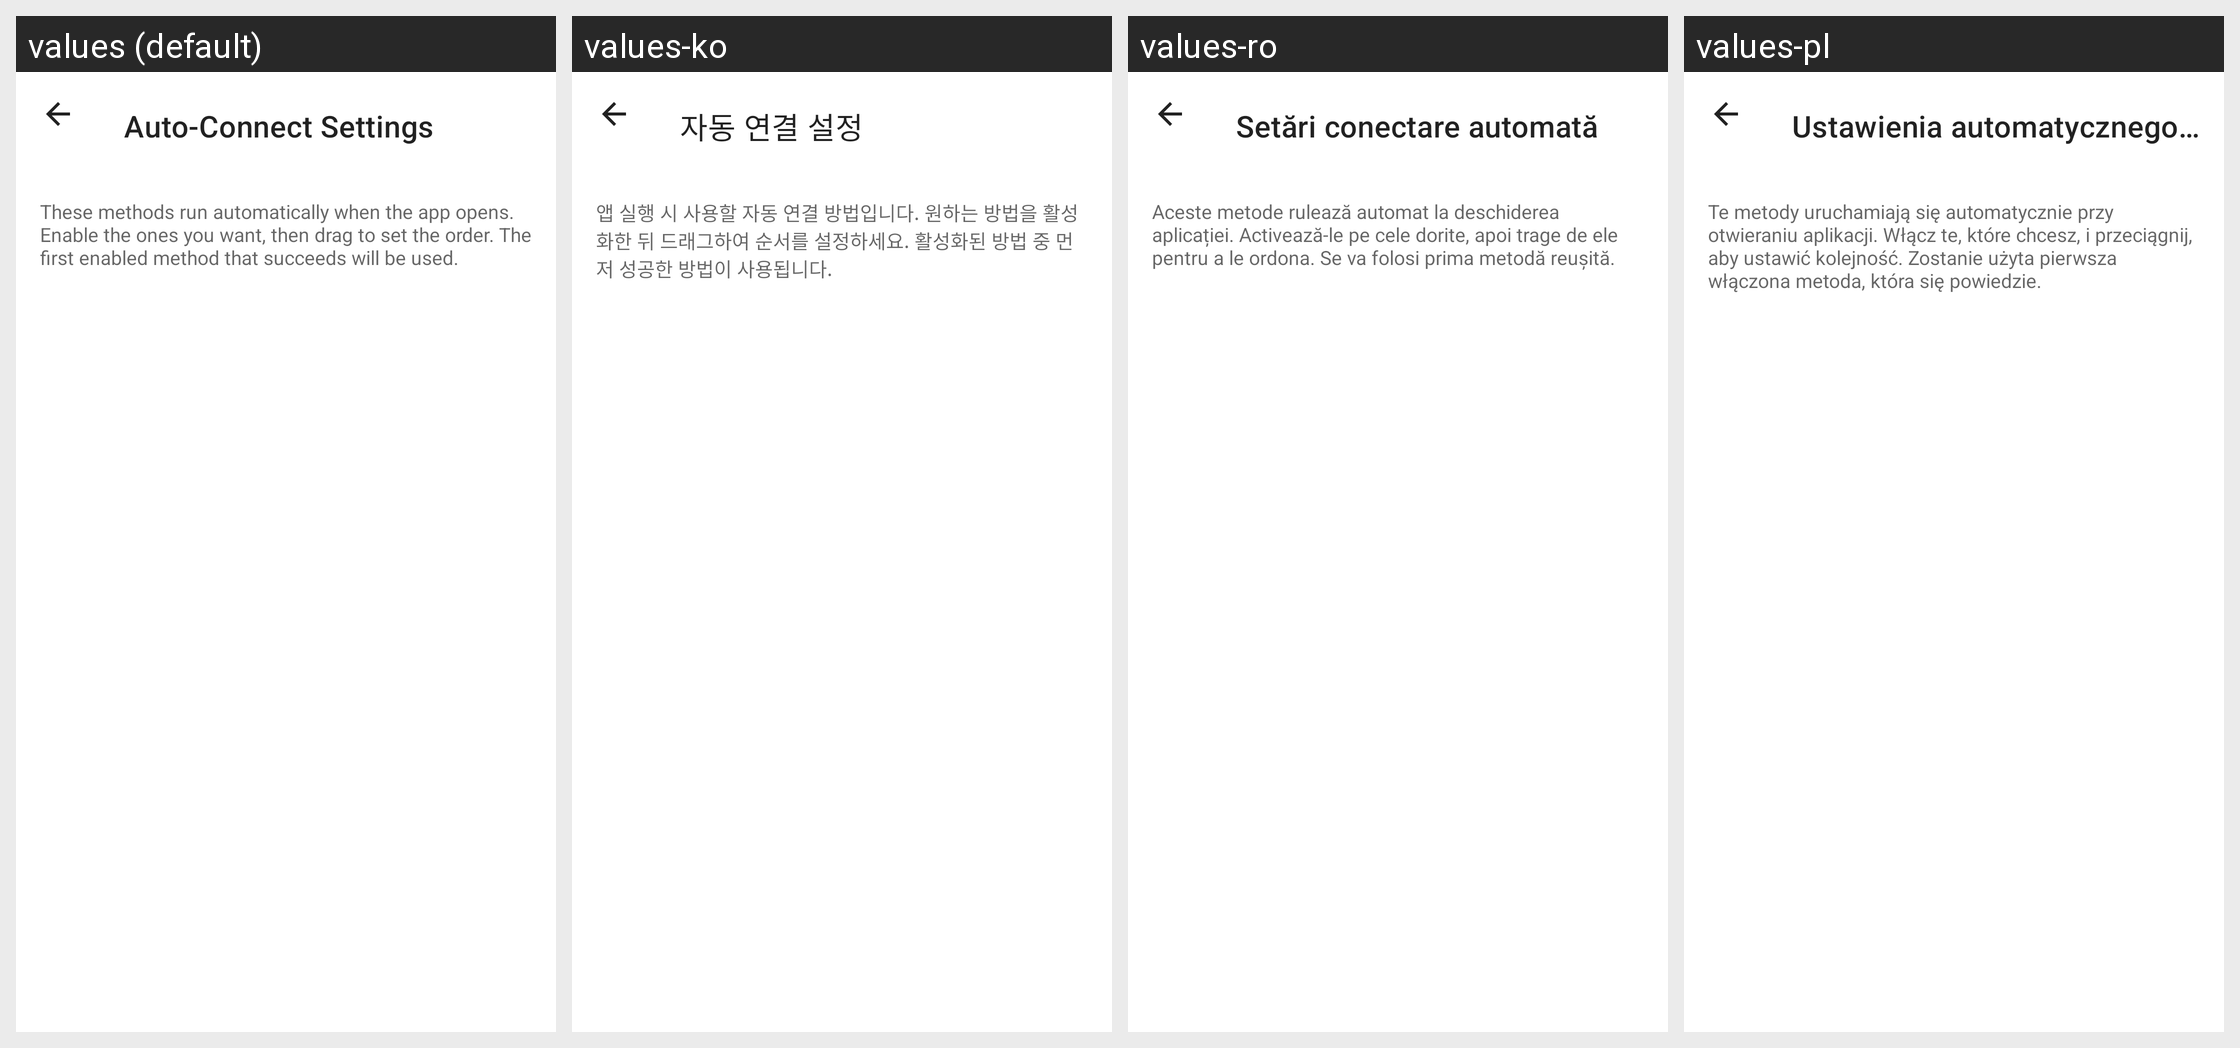

Strings drawn on this Android screen and how each of the app's shown locales translates them:
Android screen res/layout/fragment_auto_connect.xml rendered under 4 locales, left to right: values (default), values-ko, values-ro, values-pl. Device: Nexus 5 (rendered at 1080×1920; each locale shown at half size, 540×960, under a caption strip naming it); theme Theme.MaterialComponents.DayNight.NoActionBar.
Other locales in the repository, not shown: values-ar, values-cs, values-de, values-es, values-es-rES, values-hu, values-it, values-ja, values-ka, values-nl, values-pt-rBR, values-ru, values-tr, values-uk, values-vi, values-zh-rCN, values-zh-rTW.
Strings drawn on this screen, with the default value and each locale's value (text and hints the layout hard-codes, and strings that could not be matched under every locale, appear in the picture but are not listed):

auto_connect_settings
  values: Auto-Connect Settings
  values-ko: 자동 연결 설정
  values-ro: Setări conectare automată
  values-pl: Ustawienia automatycznego łączenia

auto_connect_help
  values: These methods run automatically when the app opens. Enable the ones you want, then drag to set the order. The first enabled method that succeeds will be used.
  values-ko: 앱 실행 시 사용할 자동 연결 방법입니다. 원하는 방법을 활성화한 뒤 드래그하여 순서를 설정하세요. 활성화된 방법 중 먼저 성공한 방법이 사용됩니다.
  values-ro: Aceste metode rulează automat la deschiderea aplicației. Activează-le pe cele dorite, apoi trage de ele pentru a le ordona. Se va folosi prima metodă reușită.
  values-pl: Te metody uruchamiają się automatycznie przy otwieraniu aplikacji. Włącz te, które chcesz, i przeciągnij, aby ustawić kolejność. Zostanie użyta pierwsza włączona metoda, która się powiedzie.
